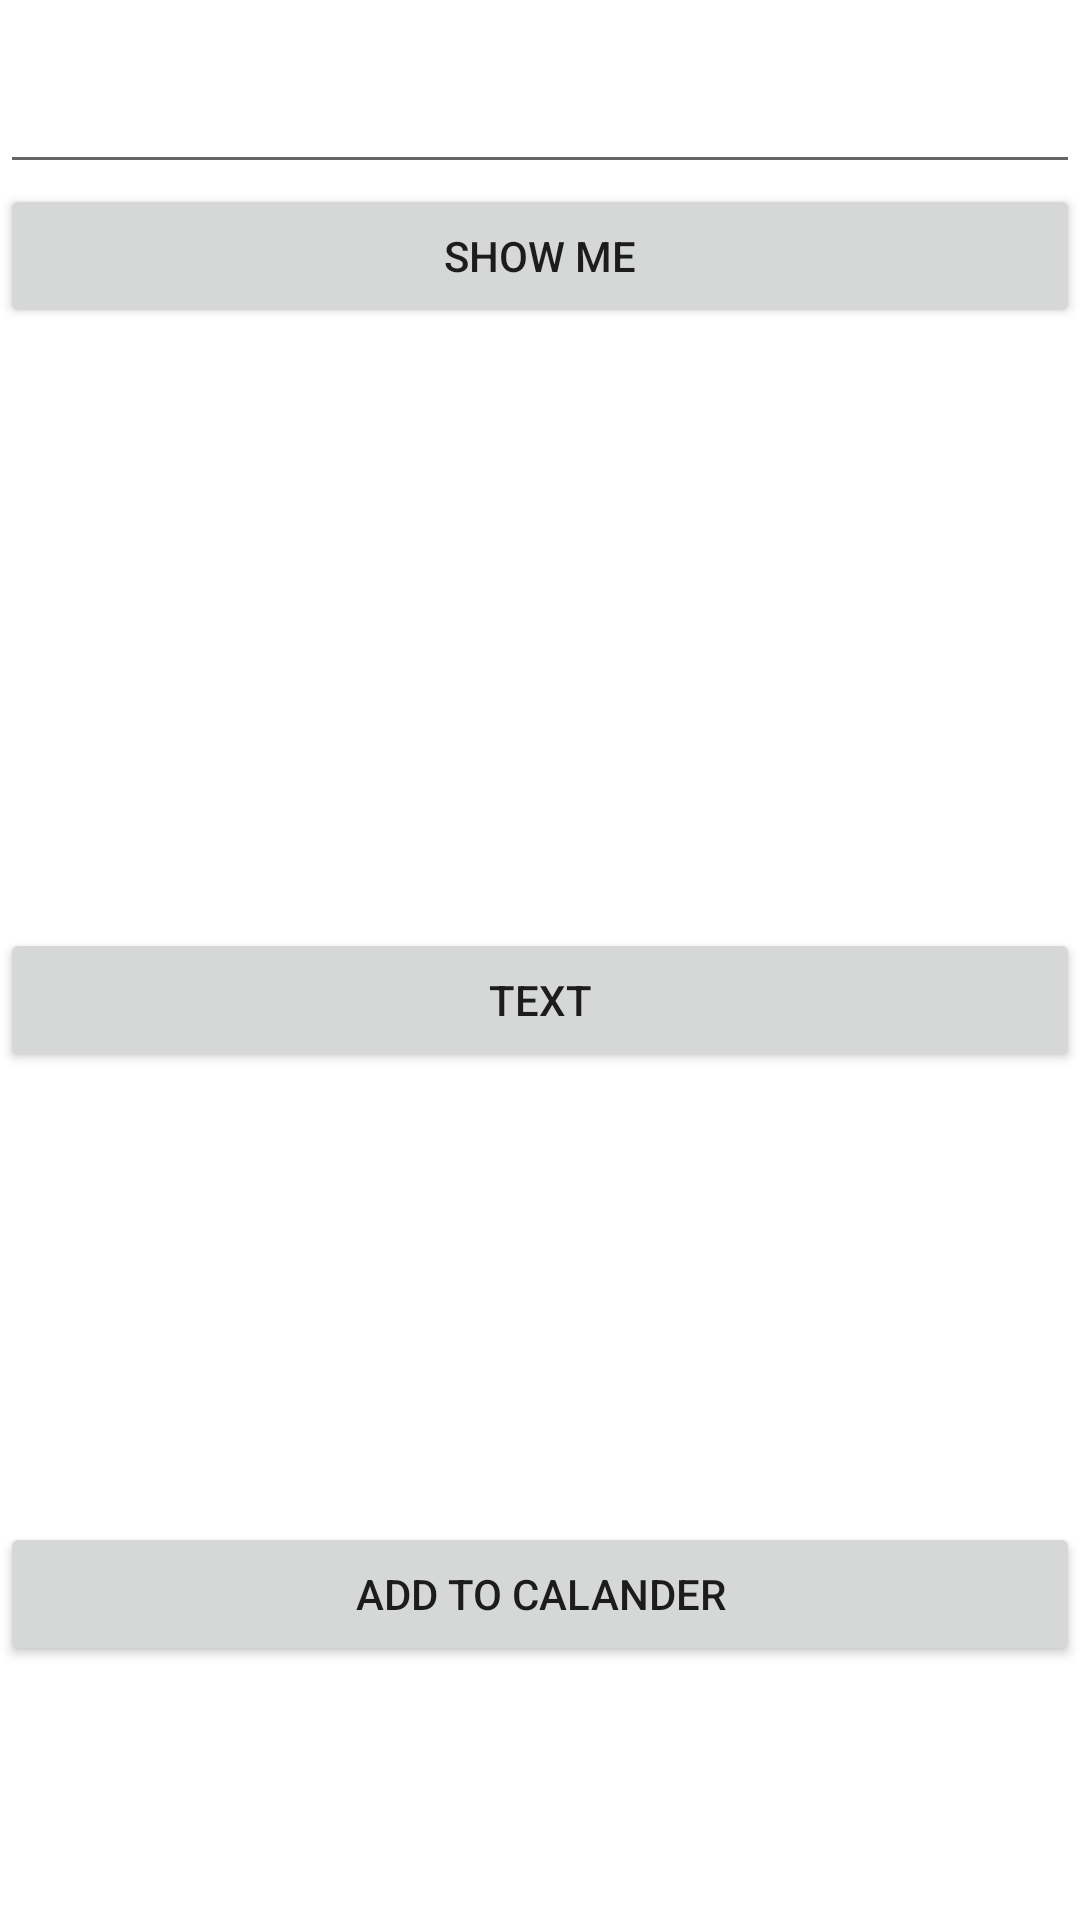

Here is an Android app screen rendered from its layout file. Give the layout XML and the strings, colors and styles it references.
<!-- AndroidManifest.xml: application theme Theme.IntentApplication -->
<!-- res/layout/activity_main.xml -->
<?xml version="1.0" encoding="utf-8"?>
<LinearLayout xmlns:android="http://schemas.android.com/apk/res/android"
    xmlns:app="http://schemas.android.com/apk/res-auto"
    xmlns:tools="http://schemas.android.com/tools"
    android:layout_width="match_parent"
    android:layout_height="match_parent"
    android:orientation="vertical"
    tools:context=".MainActivity">

    <EditText
        android:layout_marginTop="20dp"
        android:layout_width="match_parent"
        android:layout_height="wrap_content"
        android:id="@+id/edit1"/>
    <Button
        android:id="@+id/btn1"
        android:text="@string/showme"
        android:layout_width="match_parent"
        android:layout_height="wrap_content" />
    <Button
        android:id="@+id/btn2"
        android:text="@string/txt"
        android:layout_width="match_parent"
        android:layout_height="wrap_content"
        android:layout_marginTop="200dp"/>
    <Button
        android:id="@+id/btn3"
        android:text="@string/addcal"
        android:layout_width="match_parent"
        android:layout_height="wrap_content"
        android:layout_marginTop="150dp"/>

</LinearLayout>
<!-- resources referenced by this layout -->
<resources>
  <string name="addcal">Add To Calander</string>
  <string name="showme">Show Me</string>
  <string name="txt">Text</string>
  <style name="Theme.IntentApplication" parent="Theme.MaterialComponents.DayNight.DarkActionBar">
          
          <item name="colorPrimary">@color/teal_700</item>
          <item name="colorPrimaryVariant">@color/teal_200</item>
          <item name="colorOnPrimary">@color/white</item>
          
          <item name="colorSecondary">@color/teal_200</item>
          <item name="colorSecondaryVariant">@color/teal_700</item>
          <item name="colorOnSecondary">@color/black</item>
          
          <item name="android:statusBarColor" tools:targetApi="l">?attr/colorPrimaryVariant</item>
          
      </style>
  <!-- not gathered from this repository: default colours our renderer supplied (Android Studio template values) -->
  <color name="teal_200">#FF03DAC5</color>
  <color name="teal_700">#FF018786</color>
  <color name="black">#FF000000</color>
  <color name="white">#FFFFFFFF</color>
</resources>
